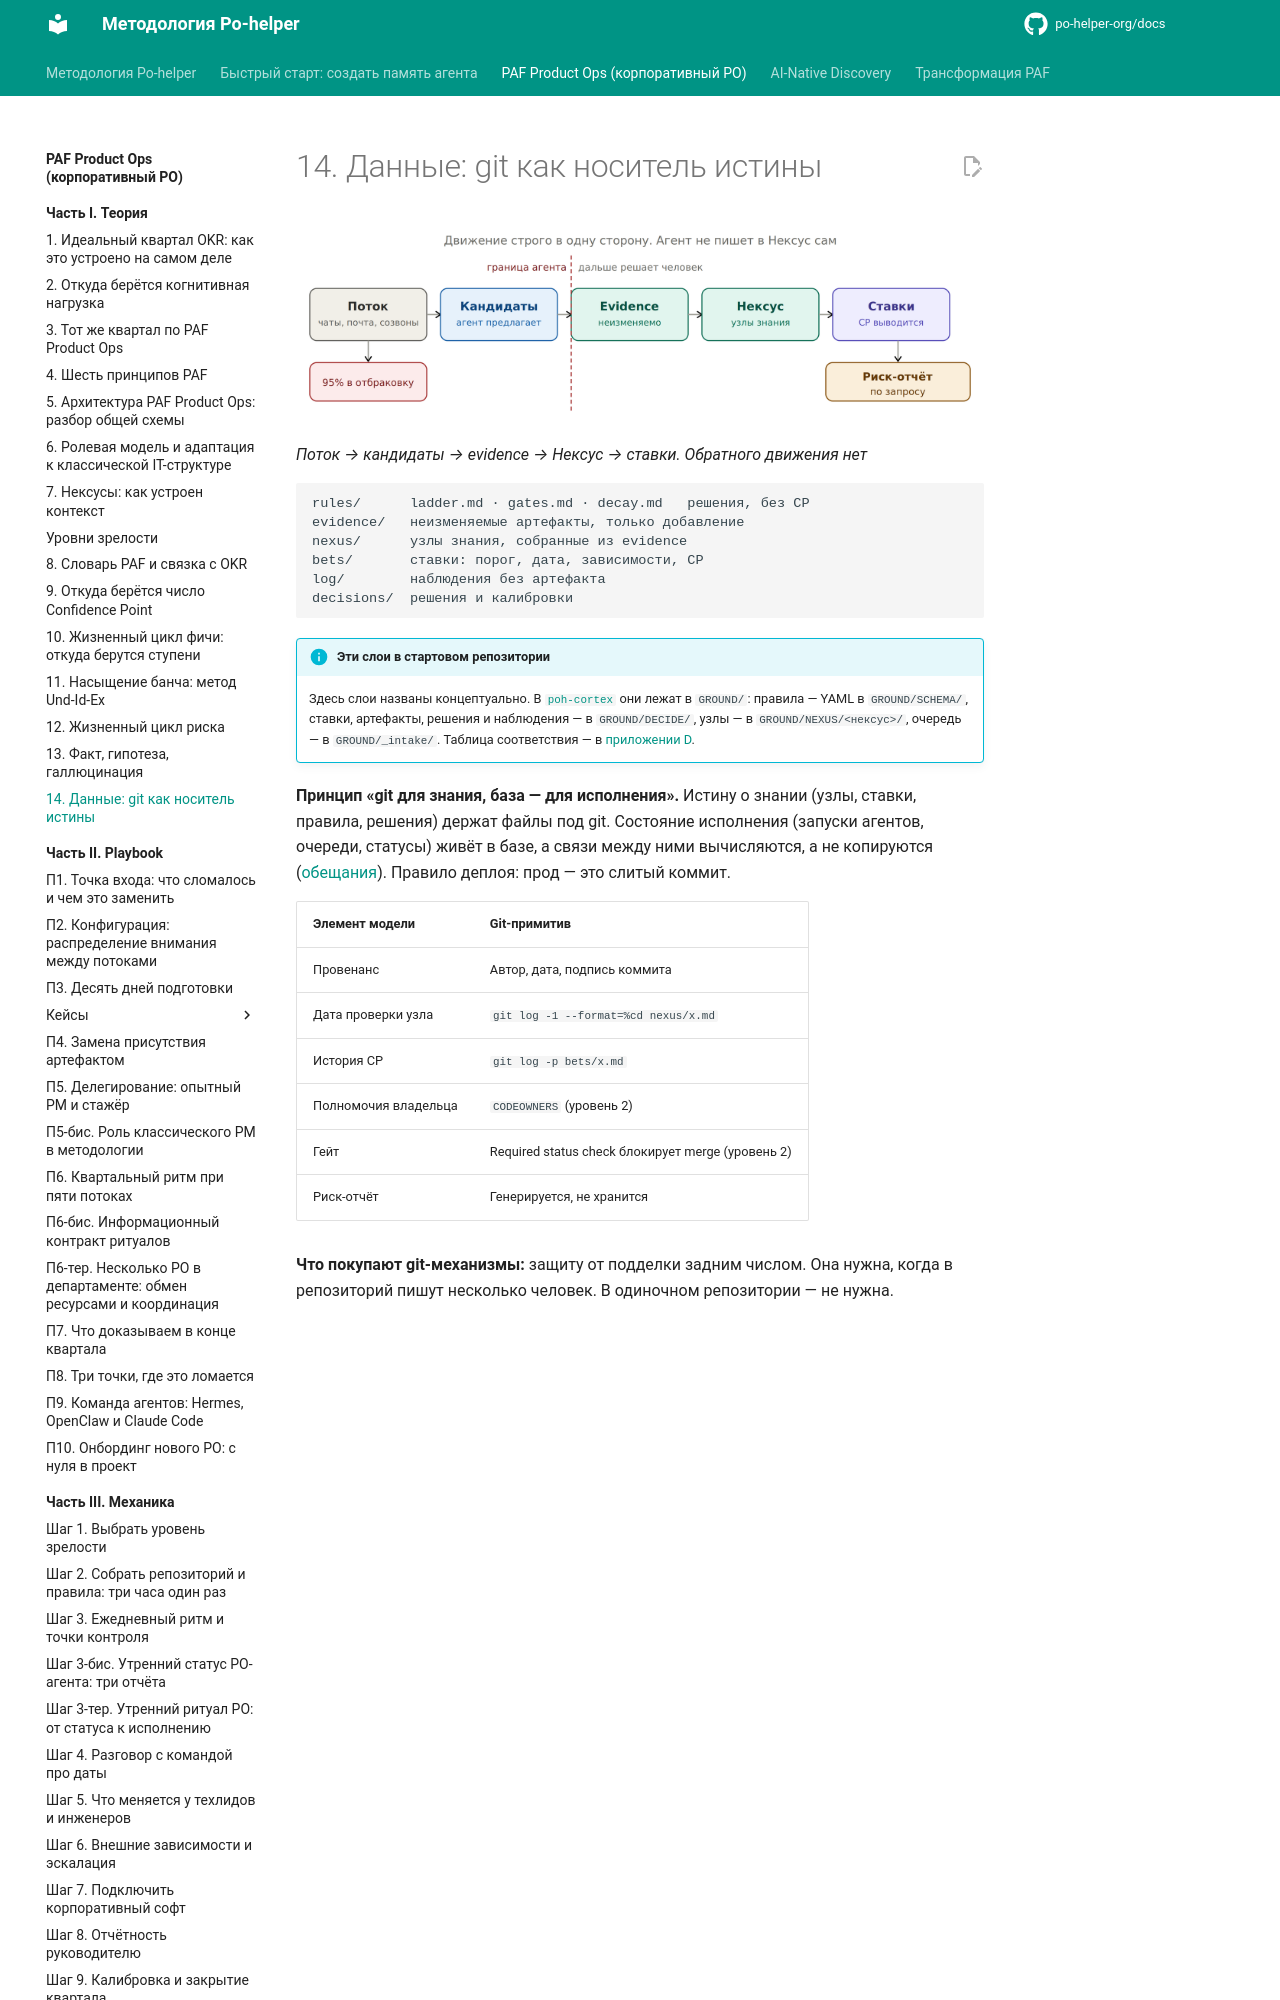

repository: po-helper-org/docs · page: paf-product-ops/theory/git-truth/index.html · generator: mkdocs

# 14. Данные: git как носитель истины

![Поток → кандидаты → evidence → Нексус → ставки. Обратного движения нет](../assets/img17.webp)
*Поток → кандидаты → evidence → Нексус → ставки. Обратного движения нет*

```text
rules/      ladder.md · gates.md · decay.md   решения, без CP
evidence/   неизменяемые артефакты, только добавление
nexus/      узлы знания, собранные из evidence
bets/       ставки: порог, дата, зависимости, CP
log/        наблюдения без артефакта
decisions/  решения и калибровки
```

!!! info "Эти слои в стартовом репозитории"
    Здесь слои названы концептуально. В [`poh-cortex`](https://github.com/po-helper-org/poh-cortex) они лежат в `GROUND/`: правила — YAML в `GROUND/SCHEMA/`, ставки, артефакты, решения и наблюдения — в `GROUND/DECIDE/`, узлы — в `GROUND/NEXUS/<нексус>/`, очередь — в `GROUND/_intake/`. Таблица соответствия — в [приложении D](../appendix/files.md#where).
